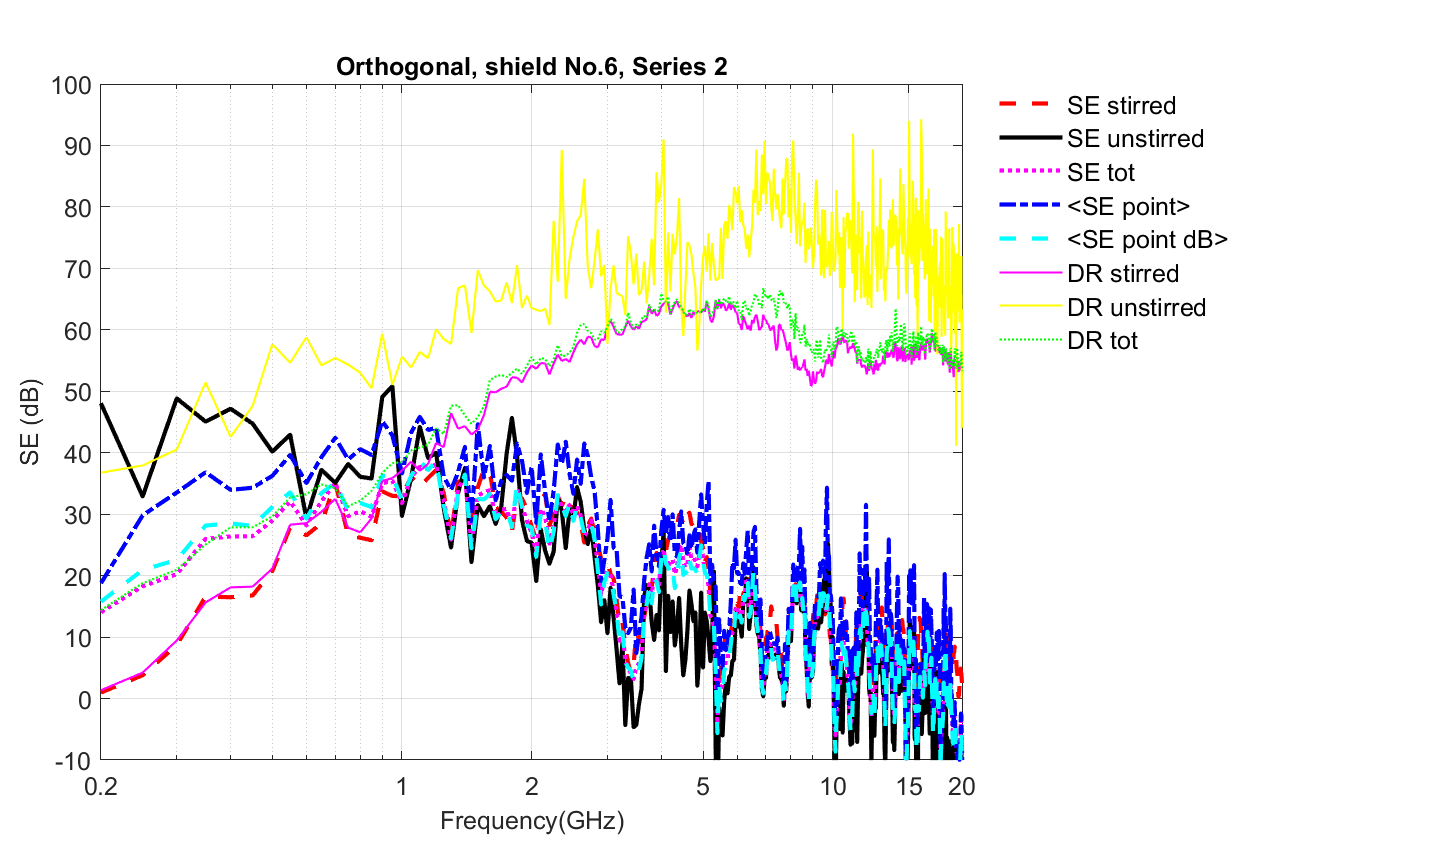

Source data for this figure (header and first rows):
Freq (Hz)	SE_unstirred(dB)	SE_stirred(dB)	SE_tot	<SE point (dB)>	Stdev(SE point (dB))
200000000	48.04	0.9732	14.04	15.76	4.967
250000000	32.9	3.797	18.27	20.92	6.142
300000000	48.84	8.694	20.24	22.56	6.527
350000000	45.06	16.6	25.99	28.15	6.597
400000000	47.15	16.49	26.37	28.5	6.097
450000000	44.73	16.77	26.42	28.1	5.827
500000000	40.17	20.74	28.96	31.17	6.286
550000000	42.93	27.85	32.08	33.55	6.240
600000000	29.31	26.56	28.18	29.27	6.291
650000000	37.22	28.51	32.08	33.44	6.799
700000000	35.09	35.08	35.09	35.08	7.904
750000000	38.16	26.55	29.68	30.61	6.986
800000000	36.09	26.17	30.44	31.82	6.908
850000000	35.8	25.76	29.57	31.15	7.603
900000000	49.09	33.71	35.02	36.23	7.573
950000000	50.82	32.97	35.46	36.25	7.554
1000000000	29.71	32.94	31.78	32.38	6.294
1050000000	35.82	36.14	36.02	36.23	7.050
1100000000	44.21	34.48	37.72	38.71	7.028
1150000000	39.14	35.91	37.3	37.2	8.031
1200000000	40	37.17	38.17	38.61	7.263
1250000000	30.98	33.45	32.29	31.55	6.574
1300000000	24.57	26.42	25.86	26.06	7.755
1350000000	33.51	35.25	34.14	33.41	6.113
1400000000	37.55	35.59	36.15	36.44	6.015
1450000000	22.19	28.52	25.27	24.44	6.371
1500000000	31.47	34.36	33.05	32.48	8.087
1550000000	29.67	37.36	33.52	32.41	6.468
1600000000	31.31	36.76	33.92	33.3	7.494
1650000000	28.41	31.16	29.67	29.16	5.729
1700000000	31.12	30.37	30.67	30.39	7.115
1750000000	39.88	29.46	30.88	30.76	7.133
1800000000	45.68	27.09	27.86	27.9	7.553
1850000000	39.54	33.06	34.19	35	7.508
1900000000	29	32.55	31.15	31.18	6.568
1950000000	25.63	30.8	28.94	28.13	7.894
2000000000	25.36	27.96	26.95	27.83	7.348
2050000000	19.11	25.87	23.82	23.04	7.363
2100000000	27.53	32.41	30.85	30.21	8.045
2150000000	24.07	33.22	29.7	28.9	6.353
2200000000	21.93	28.23	25.2	24.13	7.809
2250000000	23.91	29.89	28.16	27.15	8.429
2300000000	32.78	32.99	32.92	33.11	8.214
2350000000	30.6	31.37	31.24	31.45	6.796
2400000000	24.46	32.91	30.4	29.69	7.327
2450000000	30.85	31.84	31.52	31.79	6.892
2500000000	29.36	30.03	29.9	28.91	7.082
2550000000	34.43	30.34	31.39	31.25	7.834
2600000000	31.96	28.62	29.76	29.42	7.525
2650000000	27.57	25.37	26.41	26.81	7.475
2700000000	25.12	28.13	27.31	27.62	8.149
2750000000	27.87	29.29	28.99	28.46	7.757
2800000000	23.05	27.01	25.71	25.97	7.989
2850000000	18.33	25.04	22	20.86	7.038
2900000000	12.4	22.74	16.89	15.29	5.753
2950000000	16	23.02	19.95	18.91	6.323
3000000000	10.63	22.35	20.7	20.43	7.525
3050000000	18.02	20.25	19.96	19.85	8.033
3100000000	13.19	19.54	17.54	16.92	6.942
3150000000	7.968	16.16	14.21	14.23	8.273
... 337 more rows
